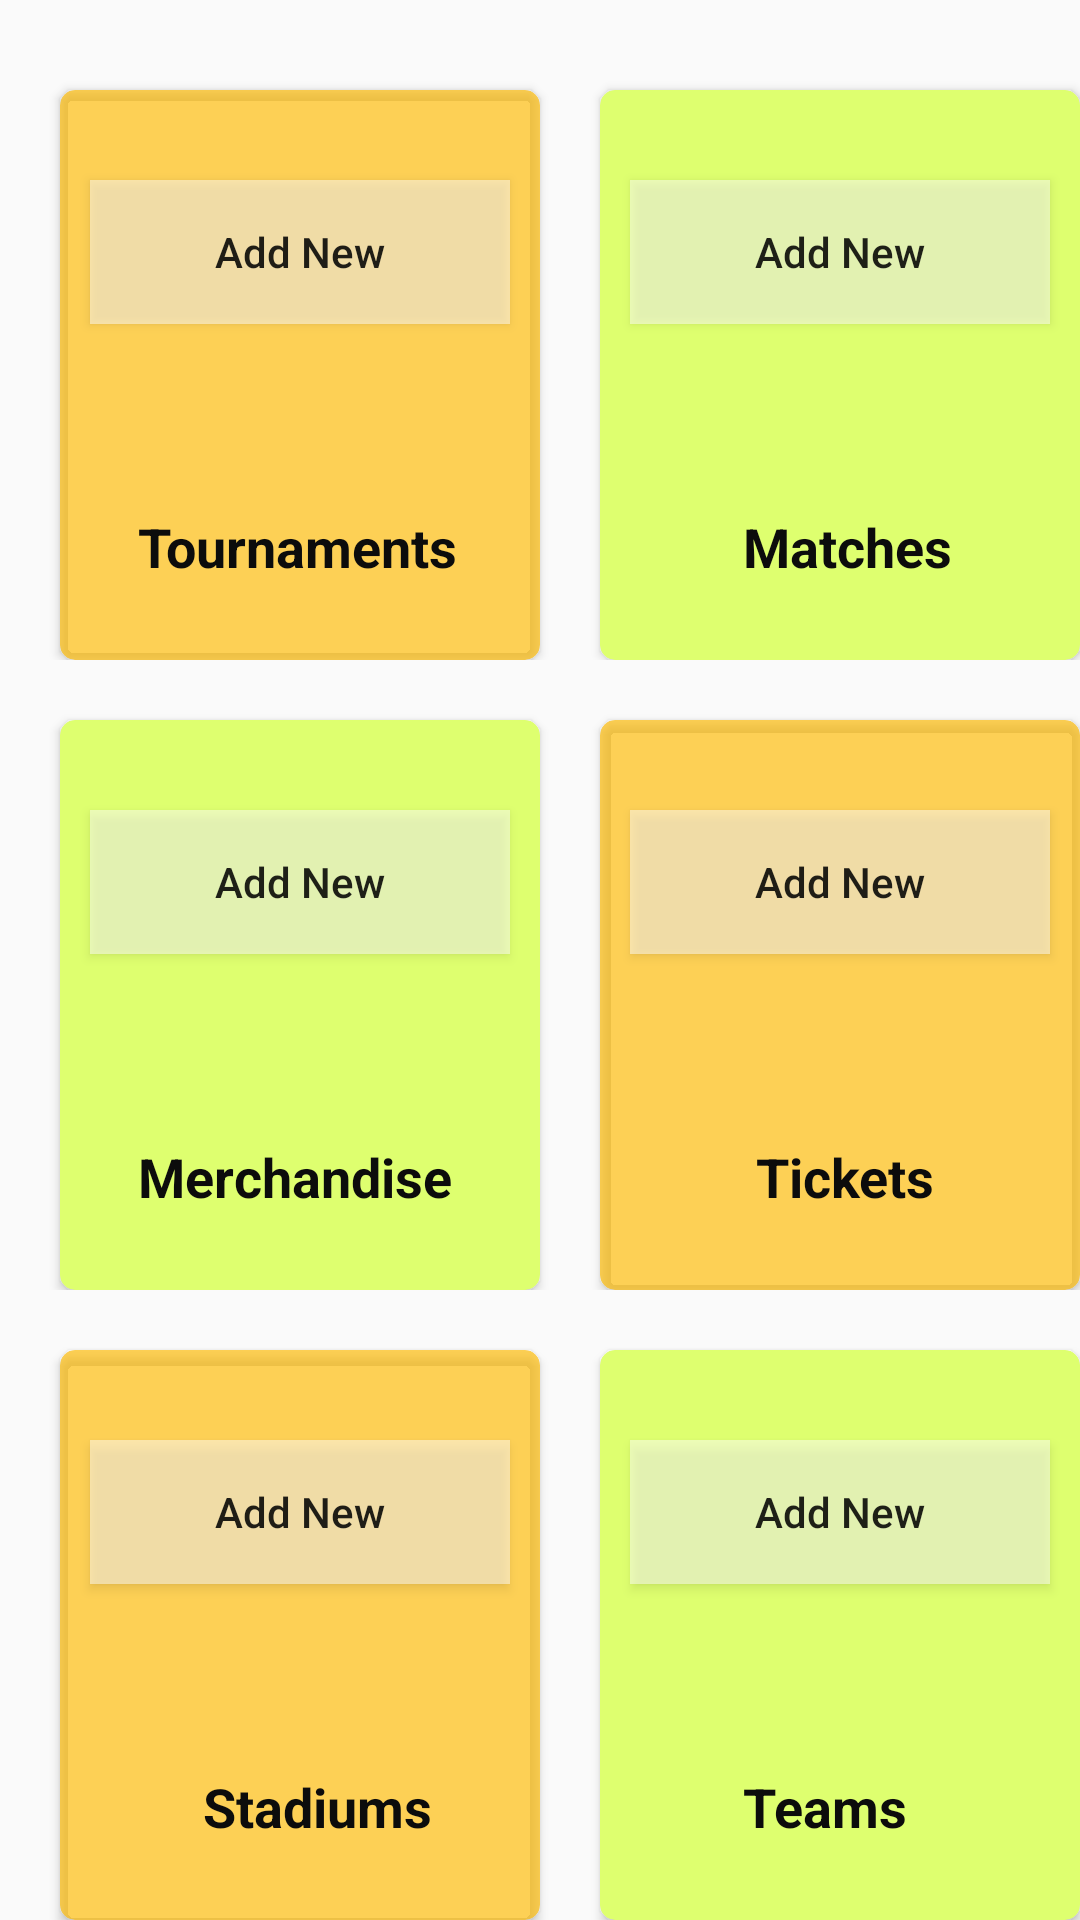

Produce the Android XML layout that renders to this screen, including the resource entries it uses.
<!-- AndroidManifest.xml: application theme AppTheme -->
<!-- res/layout/activity_main.xml -->
<?xml version="1.0" encoding="utf-8"?>

<RelativeLayout xmlns:android="http://schemas.android.com/apk/res/android"
    xmlns:app="http://schemas.android.com/apk/res-auto"
    xmlns:tools="http://schemas.android.com/tools"
    android:layout_width="match_parent"
    android:layout_height="match_parent"
    tools:context=".MainActivity">

    <androidx.appcompat.widget.Toolbar
        android:id="@+id/toolbar"
        android:layout_width="409dp"
        android:layout_height="0dp"
        android:layout_marginBottom="675dp"
        android:background="#FF8800"
        android:minHeight="?attr/actionBarSize"
        android:theme="?attr/actionBarTheme"
        app:layout_constraintBottom_toBottomOf="parent"
        app:layout_constraintStart_toStartOf="parent"
        app:layout_constraintTop_toTopOf="parent"
         />

    <ScrollView
        android:layout_width="match_parent"
        android:layout_height="match_parent">

        <LinearLayout
            android:layout_width="match_parent"
            android:layout_height="wrap_content"
            android:orientation="vertical">

            <LinearLayout
                android:layout_width="380dp"
                android:layout_height="match_parent"
                android:orientation="horizontal">

                <androidx.cardview.widget.CardView
                    android:layout_width="160dp"
                    android:layout_height="190dp"
                    android:layout_marginLeft="20dp"
                    android:layout_marginTop="30dp"
                    app:cardBackgroundColor="#A8FFBB00"
                    app:cardCornerRadius="5dp">

                    <Button
                        android:id="@+id/button"
                        android:layout_width="140dp"
                        android:layout_height="wrap_content"
                        android:layout_marginLeft="10dp"
                        android:layout_marginTop="30dp"
                        android:background="#80FFFFFF"
                        android:text="Add New"
                        android:textAllCaps="false" />

                    <TextView
                        android:id="@+id/textView"
                        android:layout_width="match_parent"
                        android:layout_height="wrap_content"
                        android:layout_marginTop="140dp"
                        android:text="      Tournaments"
                        android:textColor="#0C0C0C"
                        android:textSize="18sp"
                        android:textStyle="bold" />
                </androidx.cardview.widget.CardView>

                <androidx.cardview.widget.CardView
                    android:layout_width="160dp"
                    android:layout_height="190dp"
                    android:layout_marginLeft="20dp"
                    android:layout_marginTop="30dp"
                    app:cardBackgroundColor="#DEFF6F"
                    app:cardCornerRadius="5dp">

                    <Button
                        android:id="@+id/button"
                        android:layout_width="140dp"
                        android:layout_height="wrap_content"
                        android:layout_marginLeft="10dp"
                        android:layout_marginTop="30dp"
                        android:background="#80FFFFFF"
                        android:text="Add New"
                        android:textAllCaps="false" />

                    <TextView
                        android:id="@+id/textView"
                        android:layout_width="match_parent"
                        android:layout_height="wrap_content"
                        android:layout_marginTop="140dp"
                        android:text="           Matches"
                        android:textColor="#0C0C0C"
                        android:textSize="18sp"
                        android:textStyle="bold" />
                </androidx.cardview.widget.CardView>

            </LinearLayout>


            <LinearLayout
                android:layout_width="match_parent"
                android:layout_height="match_parent"
                android:orientation="horizontal">

                <androidx.cardview.widget.CardView
                    android:layout_width="160dp"
                    android:layout_height="190dp"
                    android:layout_marginLeft="20dp"
                    android:layout_marginTop="20dp"
                    app:cardBackgroundColor="#DEFF6F"
                    app:cardCornerRadius="5dp">

                    <Button
                        android:id="@+id/button"
                        android:layout_width="140dp"
                        android:layout_height="wrap_content"
                        android:layout_marginLeft="10dp"
                        android:layout_marginTop="30dp"
                        android:background="#80FFFFFF"
                        android:text="Add New"
                        android:textAllCaps="false" />

                    <TextView
                        android:id="@+id/textView"
                        android:layout_width="match_parent"
                        android:layout_height="wrap_content"
                        android:layout_marginTop="140dp"
                        android:text="      Merchandise"
                        android:textColor="#0C0C0C"
                        android:textSize="18sp"
                        android:textStyle="bold" />
                </androidx.cardview.widget.CardView>

                <androidx.cardview.widget.CardView
                    android:layout_width="160dp"
                    android:layout_height="190dp"
                    android:layout_marginLeft="20dp"
                    android:layout_marginTop="20dp"
                    app:cardBackgroundColor="#A8FFBB00"
                    app:cardCornerRadius="5dp">

                    <Button
                        android:id="@+id/button"
                        android:layout_width="140dp"
                        android:layout_height="wrap_content"
                        android:layout_marginLeft="10dp"
                        android:layout_marginTop="30dp"
                        android:background="#80FFFFFF"
                        android:text="Add New"
                        android:textAllCaps="false" />

                    <TextView
                        android:id="@+id/textView"
                        android:layout_width="match_parent"
                        android:layout_height="wrap_content"
                        android:layout_marginTop="140dp"
                        android:text="            Tickets"
                        android:textColor="#0C0C0C"
                        android:textSize="18sp"
                        android:textStyle="bold" />
                </androidx.cardview.widget.CardView>
            </LinearLayout>

            <LinearLayout
                android:layout_width="match_parent"
                android:layout_height="match_parent"
                android:orientation="horizontal">

                <androidx.cardview.widget.CardView
                    android:layout_width="160dp"
                    android:layout_height="190dp"
                    android:layout_marginLeft="20dp"
                    android:layout_marginTop="20dp"
                    app:cardBackgroundColor="#A8FFBB00"
                    app:cardCornerRadius="5dp">

                    <Button
                        android:id="@+id/button"
                        android:layout_width="140dp"
                        android:layout_height="wrap_content"
                        android:layout_marginLeft="10dp"
                        android:layout_marginTop="30dp"
                        android:background="#80FFFFFF"
                        android:text="Add New"
                        android:textAllCaps="false" />

                    <TextView
                        android:id="@+id/textView"
                        android:layout_width="match_parent"
                        android:layout_height="wrap_content"
                        android:layout_marginTop="140dp"
                        android:text="           Stadiums"
                        android:textColor="#0C0C0C"
                        android:textSize="18sp"
                        android:textStyle="bold" />
                </androidx.cardview.widget.CardView>

                <androidx.cardview.widget.CardView
                    android:layout_width="160dp"
                    android:layout_height="190dp"
                    android:layout_marginLeft="20dp"
                    android:layout_marginTop="20dp"
                    app:cardBackgroundColor="#DEFF6F"
                    app:cardCornerRadius="5dp">

                    <Button
                        android:id="@+id/button"
                        android:layout_width="140dp"
                        android:layout_height="wrap_content"
                        android:layout_marginLeft="10dp"
                        android:layout_marginTop="30dp"
                        android:background="#80FFFFFF"
                        android:text="Add New"
                        android:textAllCaps="false" />

                    <TextView
                        android:id="@+id/textView"
                        android:layout_width="match_parent"
                        android:layout_height="wrap_content"
                        android:layout_marginTop="140dp"
                        android:text="           Teams"
                        android:textColor="#0C0C0C"
                        android:textSize="18sp"
                        android:textStyle="bold" />
                </androidx.cardview.widget.CardView>

            </LinearLayout>

        </LinearLayout>
    </ScrollView>

</RelativeLayout>
<!-- resources referenced by this layout -->
<resources>
  <style name="AppTheme" parent="Theme.AppCompat.Light.DarkActionBar">
          
          <item name="colorPrimary">#444040</item>
          <item name="colorPrimaryDark">#9A9A9A</item>
          <item name="colorAccent">@color/colorAccent</item>
      </style>
  <color name="colorAccent">#FFBB00</color>
</resources>
